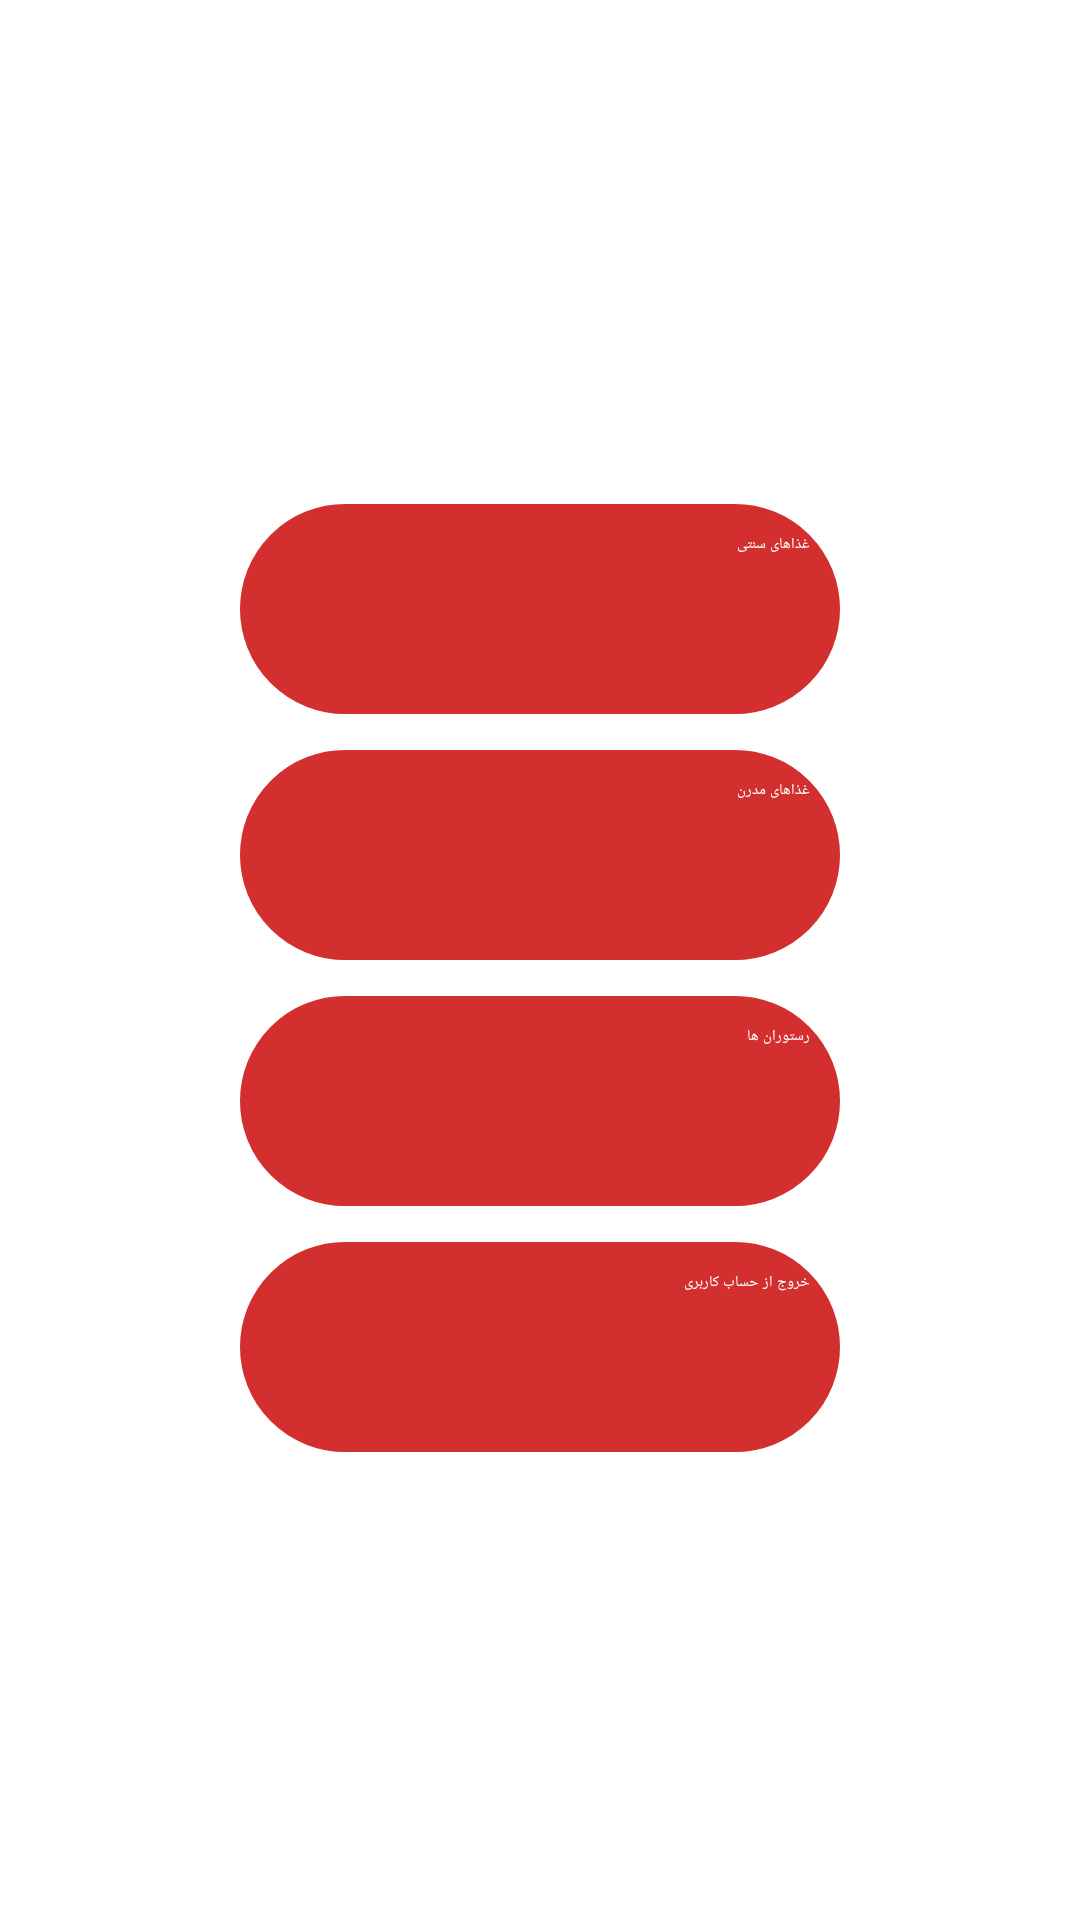

Write the Android layout XML for this screen, with the resource values it uses.
<!-- AndroidManifest.xml: application theme Theme.Maze -->
<!-- res/layout/activity_main.xml -->
<?xml version="1.0" encoding="utf-8"?>
<RelativeLayout
    xmlns:android="http://schemas.android.com/apk/res/android"
    xmlns:app="http://schemas.android.com/apk/res-auto"
    xmlns:tools="http://schemas.android.com/tools"
    android:layout_width="match_parent"
    android:layout_height="match_parent"
    android:background="@drawable/backmenu"
    tools:context=".MainActivity">

    <LinearLayout
        android:layout_width="wrap_content"
        android:layout_height="wrap_content"
        android:orientation="vertical"
        android:layout_centerInParent="true">
        <ImageView
            android:layout_width="wrap_content"
            android:layout_height="wrap_content"
            android:layout_margin="6dp"
            android:id="@+id/btn_play"
            android:layout_gravity="center"/>
        <Button
            android:layout_width="200dp"
            android:layout_height="70dp"
            android:layout_margin="6dp"
            android:background="@drawable/shape_border_btn"
            android:id="@+id/btn_sonati"
            android:text="@string/sonati"
            android:textColor="@color/withe"/>
        <Button
            android:layout_width="200dp"
            android:layout_height="70dp"
            android:layout_margin="6dp"
            android:background="@drawable/shape_border_btn"
            android:id="@+id/btn_modern"
            android:text="@string/modern"
            android:textColor="@color/withe"/>
        <Button
            android:layout_width="200dp"
            android:layout_height="70dp"
            android:layout_margin="6dp"
            android:background="@drawable/shape_border_btn"
            android:id="@+id/restaurant"
            android:text="@string/restaurant"
            android:textColor="@color/withe"/>
        <Button
            android:layout_width="200dp"
            android:layout_height="70dp"
            android:layout_margin="6dp"
            android:background="@drawable/shape_border_btn"
            android:id="@+id/exit"
            android:text="@string/exit"
            android:textColor="@color/withe"/>
    </LinearLayout>


</RelativeLayout>
<!-- resources referenced by this layout -->
<resources>
  <color name="withe">#ffffff</color>
  <!-- drawable shape_border_btn (drawable) -->
  <?xml version="1.0" encoding="utf-8"?>
  <shape xmlns:android="http://schemas.android.com/apk/res/android">
  <corners
      android:radius="100dp" />
      <stroke
          android:color="@color/colorPrimaryDark"
          android:width="1dp"/>
      <padding
          android:bottom="10dp"
          android:left="10dp"
          android:right="10dp"
          android:top="10dp"/>
      <solid
          android:color="@color/colorPrimaryDark"/>
  </shape>
  <string name="exit"> خروج از حساب کاربری</string>
  <string name="modern"> غذاهای مدرن </string>
  <string name="restaurant"> رستوران ها   </string>
  <string name="sonati"> غذاهای سنتی </string>
  <style name="Theme.Maze" parent="Theme.MaterialComponents.DayNight.NoActionBar">
          <item name="colorPrimary">@color/colorPrimary</item>
          <item name="colorPrimaryDark">@color/colorPrimaryDark</item>
          <item name="colorAccent">@color/colorAccent</item>
      </style>
  <color name="colorPrimaryDark">#D32F2F</color>
  <color name="colorPrimary">#F44336</color>
  <color name="colorAccent">#607D8B</color>
</resources>
